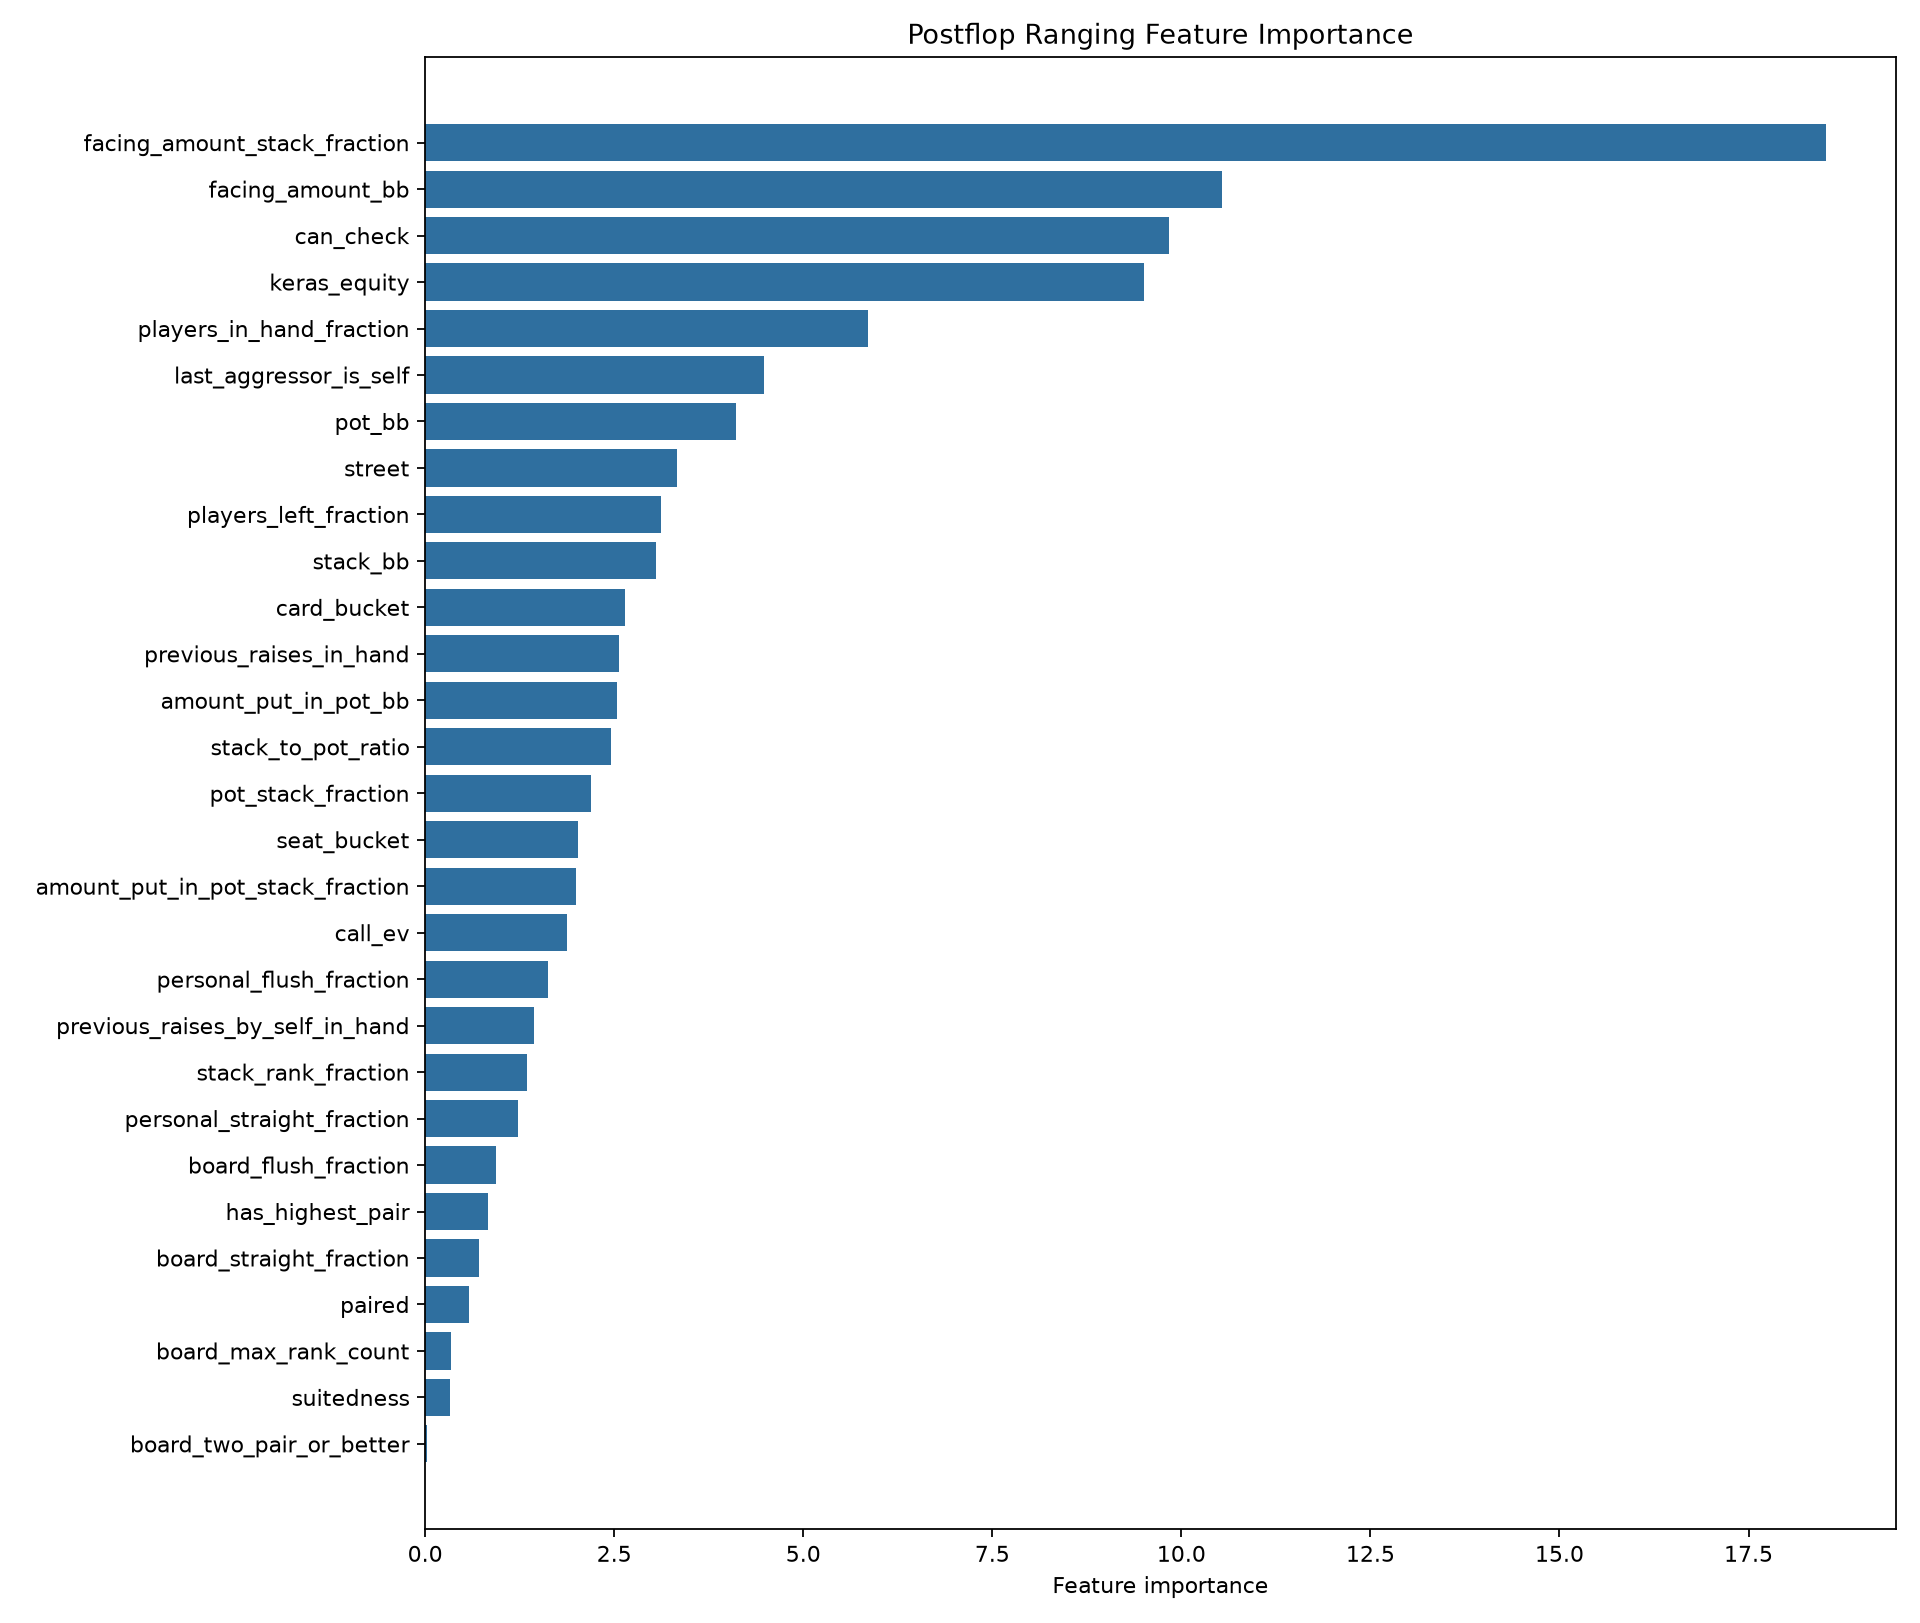

The data file committed next to this chart (first rows):
feature, importance
facing_amount_stack_fraction, 18.52
facing_amount_bb, 10.53
can_check, 9.831
keras_equity, 9.512
players_in_hand_fraction, 5.852
last_aggressor_is_self, 4.48
pot_bb, 4.113
street, 3.334
players_left_fraction, 3.114
stack_bb, 3.046
card_bucket, 2.638
previous_raises_in_hand, 2.565
amount_put_in_pot_bb, 2.534
stack_to_pot_ratio, 2.458
pot_stack_fraction, 2.188
seat_bucket, 2.019
amount_put_in_pot_stack_fraction, 1.995
call_ev, 1.872
personal_flush_fraction, 1.627
previous_raises_by_self_in_hand, 1.433
stack_rank_fraction, 1.352
personal_straight_fraction, 1.224
board_flush_fraction, 0.9357
has_highest_pair, 0.8256
board_straight_fraction, 0.7071
paired, 0.5861
board_max_rank_count, 0.3436
suitedness, 0.33
board_two_pair_or_better, 0.02922
